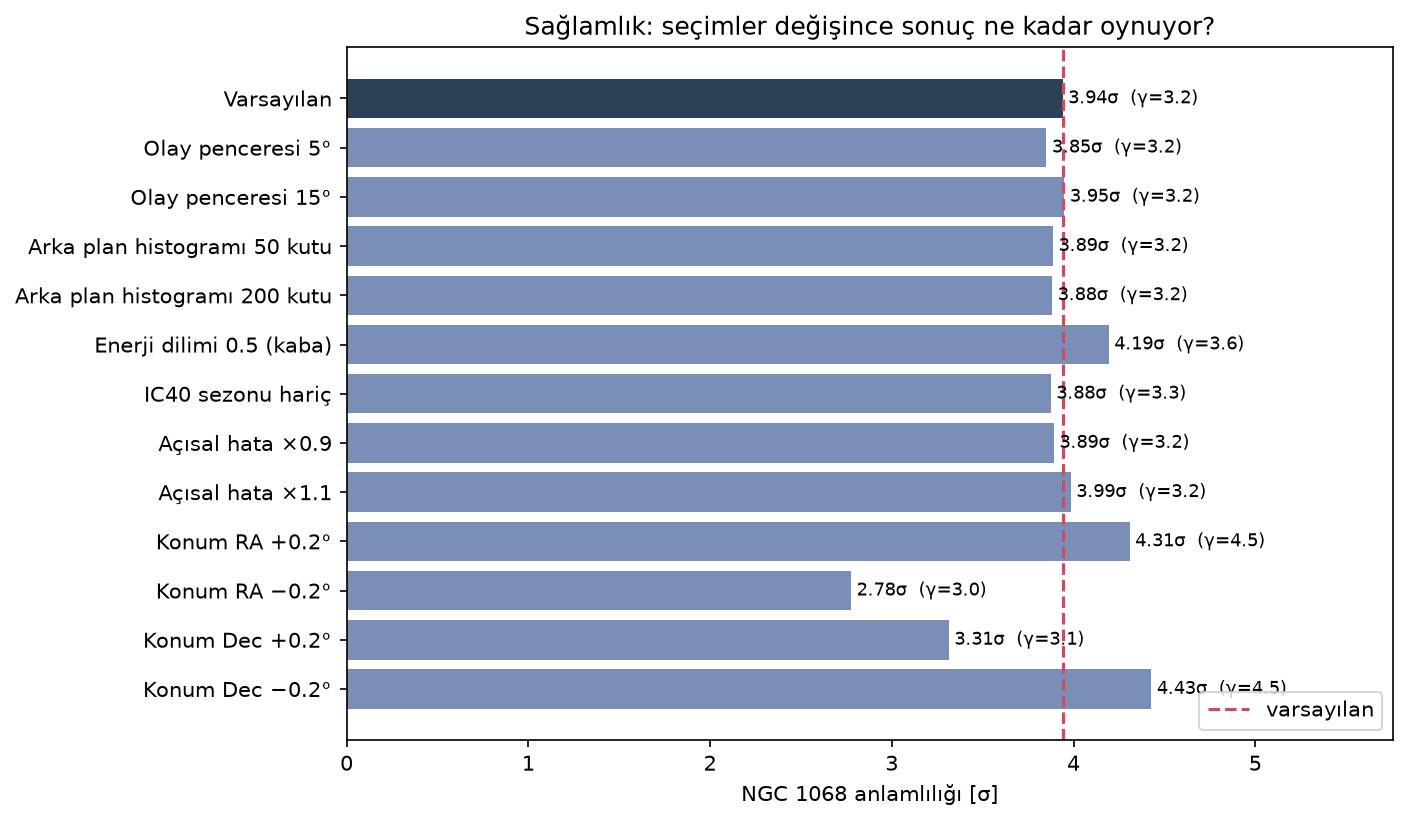

The table this chart was drawn from, first rows:
, ns, gamma, TS, sigma
Varsayılan, 49.6, 3.2, 17.21, 3.941
Olay penceresi 5°, 48.06, 3.2, 16.5, 3.851
Olay penceresi 15°, 49.76, 3.2, 17.29, 3.95
Arka plan histogramı 50 kutu, 49.07, 3.2, 16.79, 3.888
Arka plan histogramı 200 kutu, 48.79, 3.2, 16.75, 3.883
Enerji dilimi 0.5 (kaba), 54.6, 3.6, 19.32, 4.194
IC40 sezonu hariç, 48.29, 3.3, 16.69, 3.875
Açısal hata ×0.9, 44.99, 3.2, 16.83, 3.893
Açısal hata ×1.1, 54.35, 3.2, 17.58, 3.985
Konum RA +0.2°, 53.88, 4.5, 20.31, 4.309
Konum RA −0.2°, 36.95, 3.0, 9.168, 2.777
Konum Dec +0.2°, 43.56, 3.1, 12.56, 3.314
Konum Dec −0.2°, 52.41, 4.5, 21.37, 4.429
